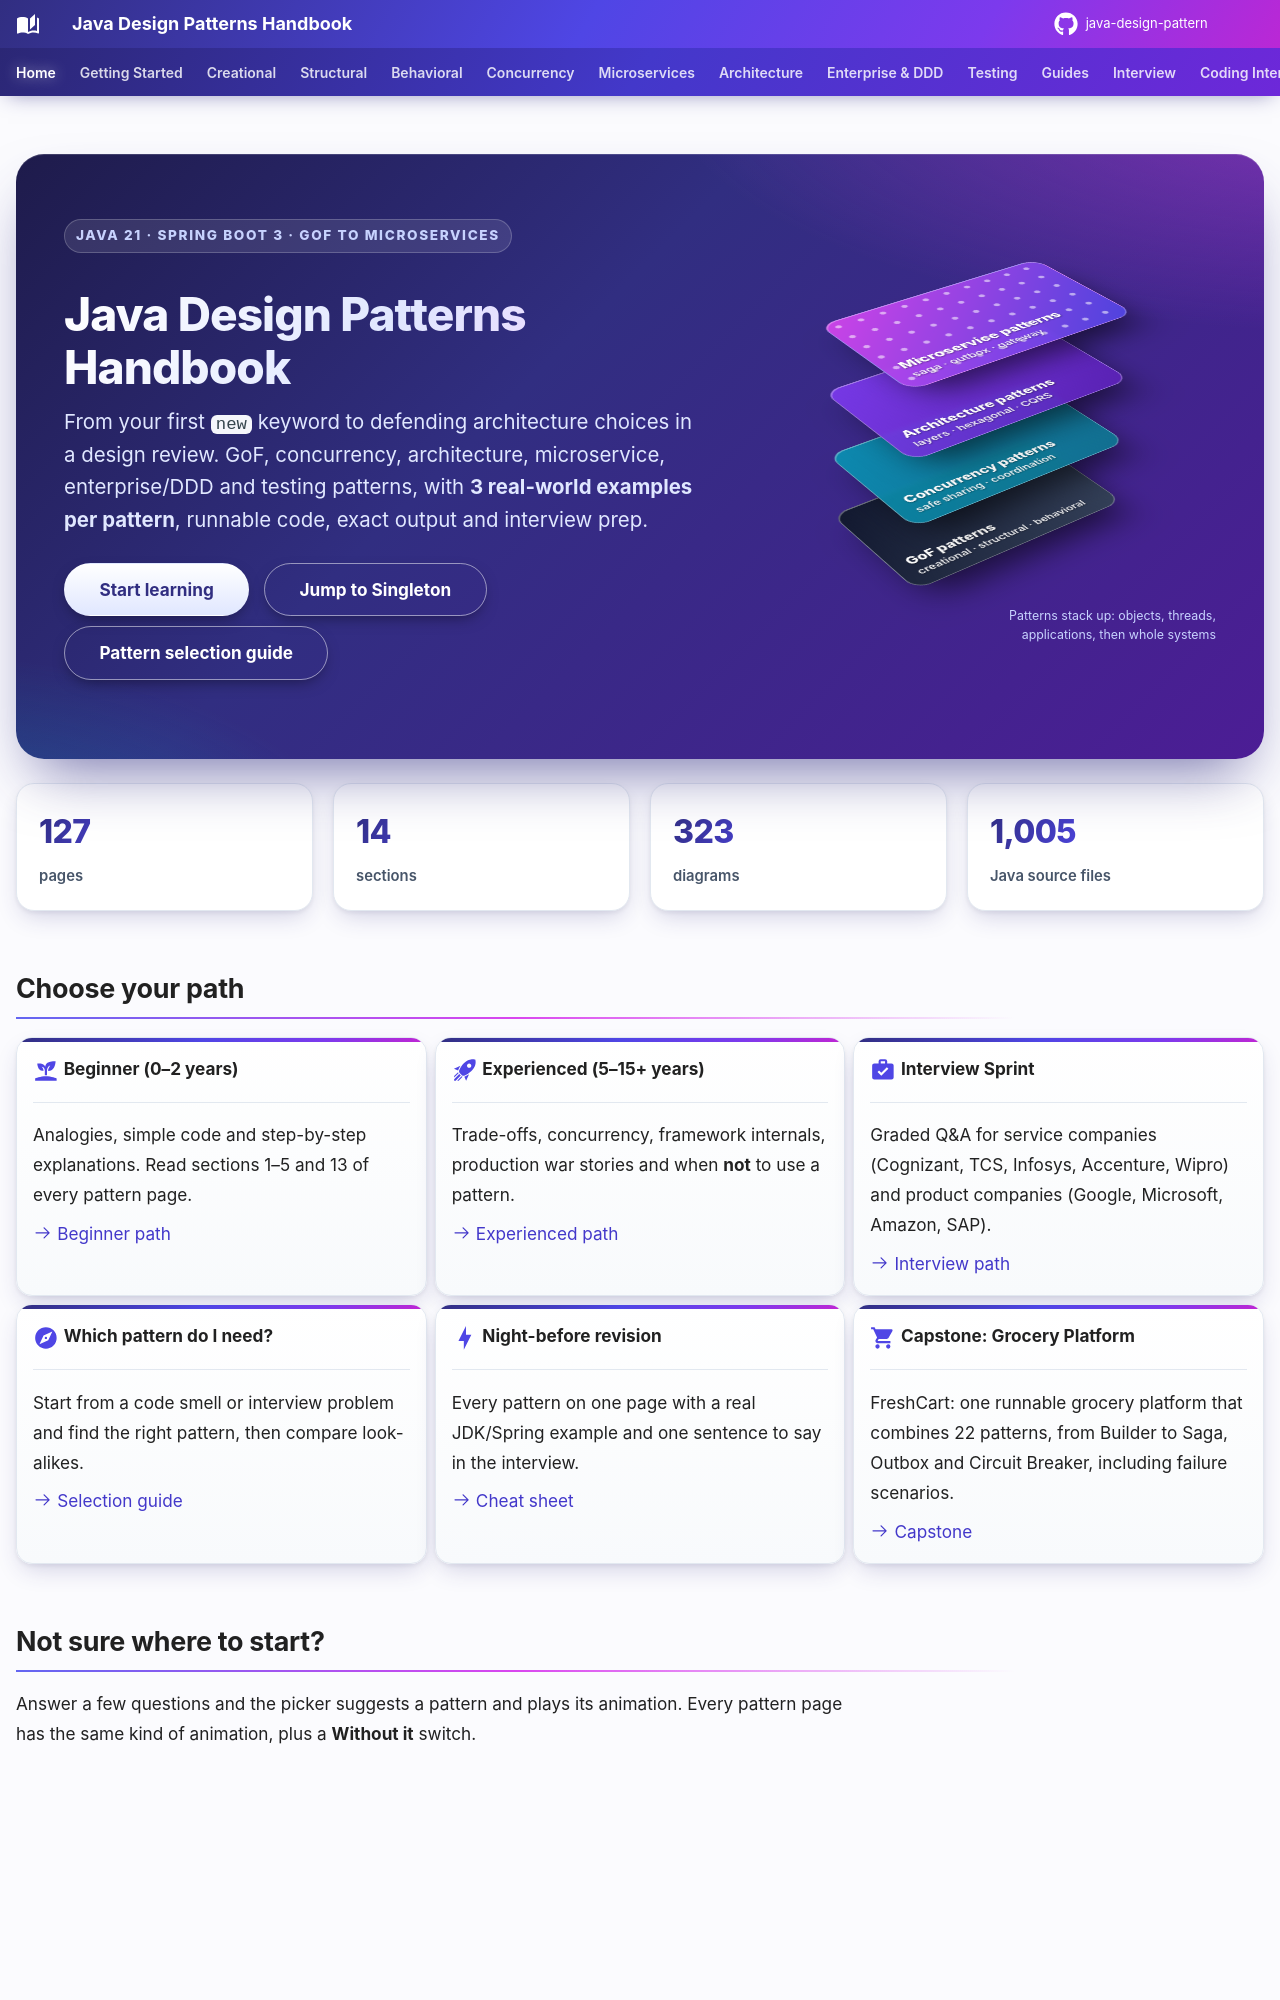

repository: khiruashish/java-design-pattern · page: index.html · generator: mkdocs

---
title: Home
hide:
  - navigation
  - toc
---

<div class="pb-hero" markdown>
<div markdown>

<span class="pb-kicker">Java 21 · Spring Boot 3 · GoF to microservices</span>

<h1>Java Design Patterns Handbook</h1>

<p class="pb-lead">From your first <code>new</code> keyword to defending architecture choices in a design review. GoF, concurrency, architecture, microservice, enterprise/DDD and testing patterns, with <b>3 real-world examples per pattern</b>, runnable code, exact output and interview prep.</p>

[Start learning](getting-started/how-to-use.md){ .md-button .md-button--primary }
[Jump to Singleton](creational/singleton.md){ .md-button }
[Pattern selection guide](pattern-selection-guide.md){ .md-button }

</div>
<div class="pb-stack" aria-hidden="true">
<div class="pb-stack-plane">
<div class="pb-layer l-cpu">GoF patterns<small>creational · structural · behavioral</small></div>
<div class="pb-layer l-car">Concurrency patterns<small>safe sharing · coordination</small></div>
<div class="pb-layer l-fjp">Architecture patterns<small>layers · hexagonal · CQRS</small></div>
<div class="pb-layer l-vt">Microservice patterns<small>saga · outbox · gateway</small></div>
</div>
<div class="pb-stack-legend">Patterns stack up: objects, threads,<br>applications, then whole systems</div>
</div>
</div>

<div class="pb-stats">
<div class="pb-stat"><b>127</b><span>pages</span></div>
<div class="pb-stat"><b>14</b><span>sections</span></div>
<div class="pb-stat"><b>323</b><span>diagrams</span></div>
<div class="pb-stat"><b>1,005</b><span>Java source files</span></div>
</div>
